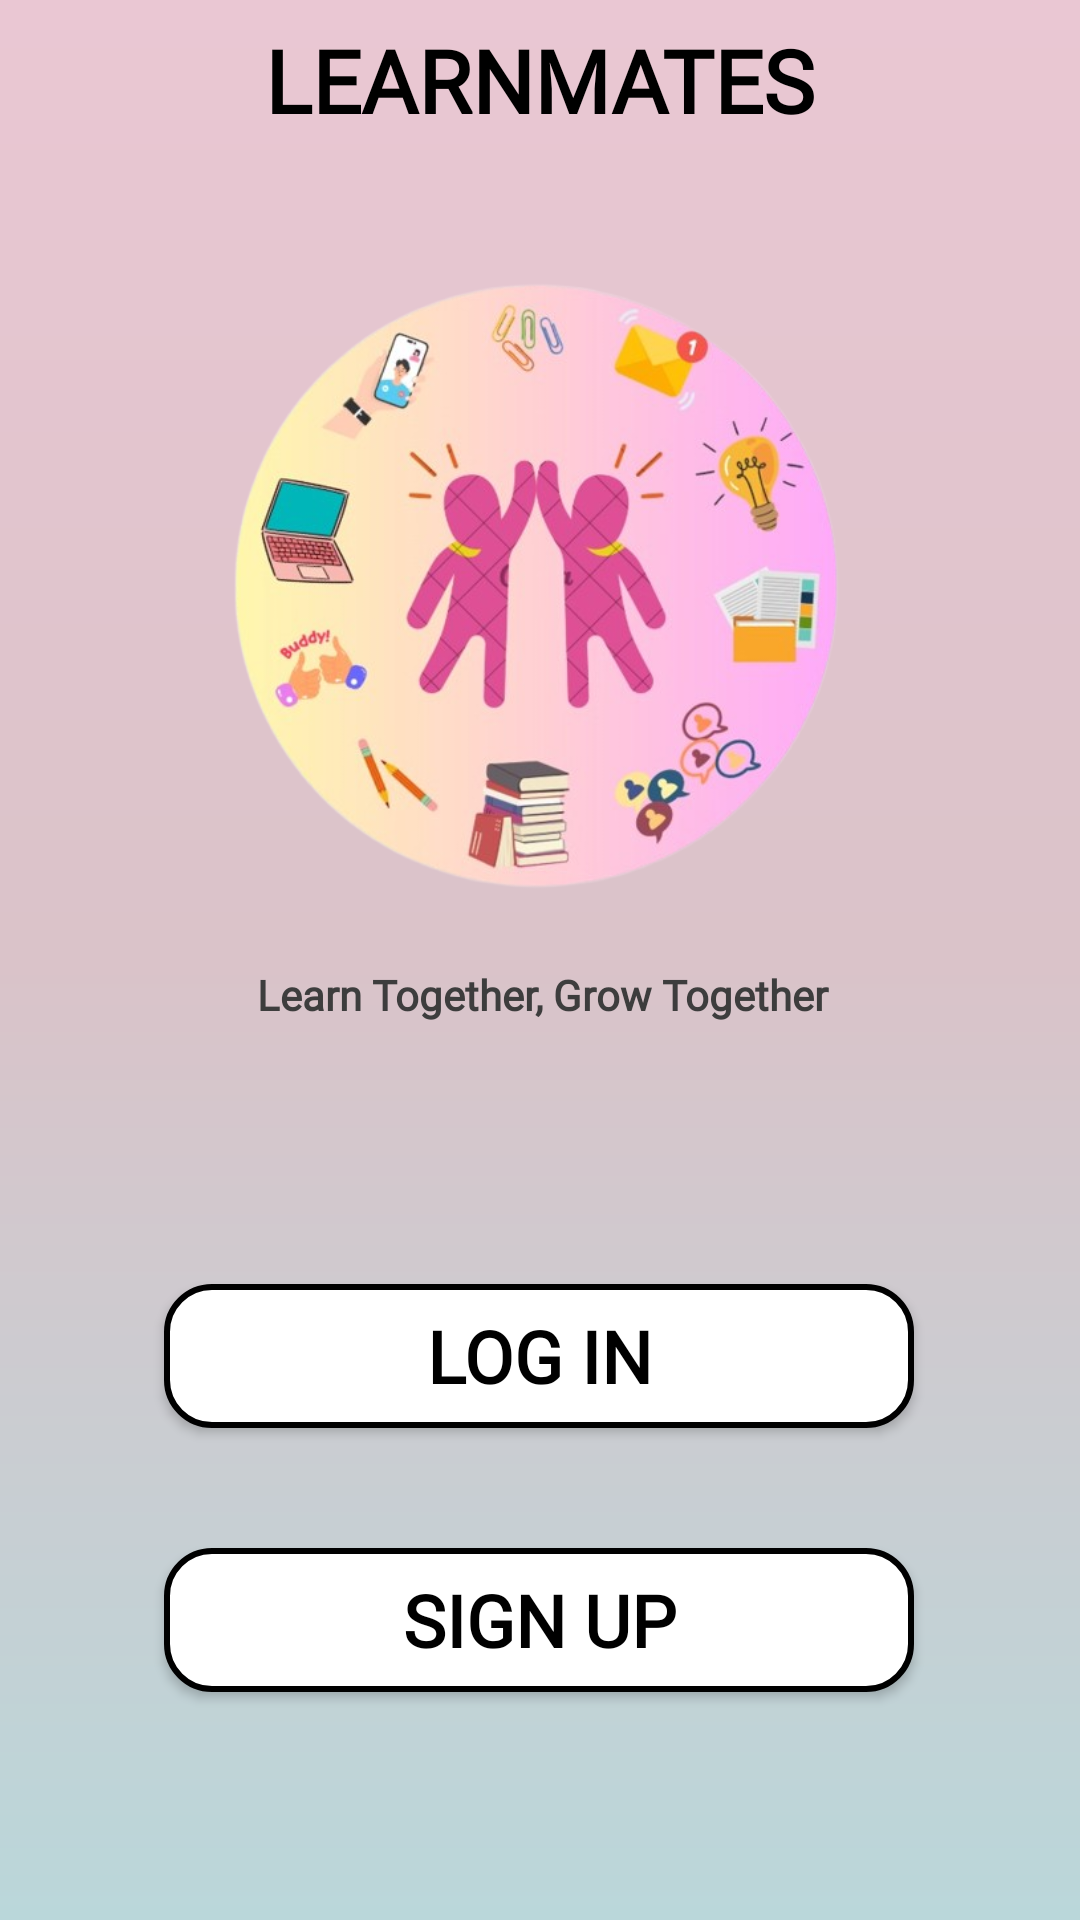

Write the Android layout XML for this screen, with the resource values it uses.
<!-- AndroidManifest.xml: application theme Theme.LearnMates -->
<!-- res/layout/activity_front_page.xml -->
<?xml version="1.0" encoding="utf-8"?>
<androidx.constraintlayout.widget.ConstraintLayout xmlns:android="http://schemas.android.com/apk/res/android"
    xmlns:app="http://schemas.android.com/apk/res-auto"
    xmlns:tools="http://schemas.android.com/tools"
    android:id="@+id/main"
    android:layout_width="match_parent"
    android:layout_height="match_parent"
    android:background="@drawable/gradient_background"
    tools:context=".ui.activity.FrontPageActivity">

    <TextView
        android:id="@+id/Title"
        android:layout_width="wrap_content"
        android:layout_height="wrap_content"
        android:layout_marginStart="116dp"
        android:layout_marginTop="80dp"
        android:layout_marginEnd="116dp"
        android:layout_marginBottom="20dp"
        android:fontFamily="@font/inria"
        android:text="LEARNMATES"
        android:textColor="@color/black"
        android:textSize="29sp"
        android:textStyle="bold"
        app:layout_constraintBottom_toTopOf="@+id/logo"
        app:layout_constraintEnd_toEndOf="parent"
        app:layout_constraintStart_toStartOf="parent"
        app:layout_constraintTop_toTopOf="parent" />

    <ImageView
        android:id="@+id/logo"
        android:layout_width="264dp"
        android:layout_height="218dp"
        android:layout_marginStart="74dp"
        android:layout_marginTop="20dp"
        android:layout_marginEnd="73dp"
        android:layout_marginBottom="9dp"
        app:layout_constraintBottom_toTopOf="@+id/rtext"
        app:layout_constraintEnd_toEndOf="parent"
        app:layout_constraintStart_toStartOf="parent"
        app:layout_constraintTop_toBottomOf="@+id/Title"
        app:srcCompat="@drawable/logo" />

    <TextView
        android:id="@+id/rtext"
        android:layout_width="306dp"
        android:layout_height="43dp"
        android:layout_marginStart="53dp"
        android:layout_marginTop="9dp"
        android:layout_marginEnd="52dp"
        android:layout_marginBottom="10dp"
        android:fontFamily="@font/inria"
        android:text="Learn Together, Grow Together"
        android:textAlignment="center"
        android:textColor="@color/grey"
        android:textSize="14sp"
        android:textStyle="bold"
        app:layout_constraintBottom_toTopOf="@+id/loginBtn"
        app:layout_constraintEnd_toEndOf="parent"
        app:layout_constraintStart_toStartOf="parent"
        app:layout_constraintTop_toBottomOf="@+id/logo" />

    <androidx.appcompat.widget.AppCompatButton
        android:id="@+id/signUpBtn"
        android:layout_width="250dp"
        android:layout_height="wrap_content"
        android:layout_marginStart="80dp"
        android:layout_marginTop="27dp"
        android:layout_marginEnd="81dp"
        android:layout_marginBottom="149dp"
        android:background="@drawable/button_background"
        android:fontFamily="@font/inria"
        android:text="SIGN UP"
        android:textColor="@color/black"
        android:textSize="24sp"
        android:textStyle="bold"
        app:layout_constraintBottom_toBottomOf="parent"
        app:layout_constraintEnd_toEndOf="parent"
        app:layout_constraintStart_toStartOf="parent"
        app:layout_constraintTop_toBottomOf="@+id/loginBtn" />

    <androidx.appcompat.widget.AppCompatButton
        android:id="@+id/loginBtn"
        android:layout_width="250dp"
        android:layout_height="wrap_content"
        android:layout_marginStart="80dp"
        android:layout_marginTop="53dp"
        android:layout_marginEnd="81dp"
        android:layout_marginBottom="13dp"
        android:background="@drawable/button_background"
        android:fontFamily="@font/inria"
        android:text="Log In"
        android:textColor="@color/black"
        android:textSize="24sp"
        android:textStyle="bold"
        app:layout_constraintBottom_toTopOf="@+id/signUpBtn"
        app:layout_constraintEnd_toEndOf="parent"
        app:layout_constraintStart_toStartOf="parent"
        app:layout_constraintTop_toBottomOf="@+id/rtext" />
</androidx.constraintlayout.widget.ConstraintLayout>
<!-- resources referenced by this layout -->
<resources>
  <color name="black">#FF000000</color>
  <color name="grey">#3D3D3D</color>
  <!-- drawable button_background (drawable) -->
  <?xml version="1.0" encoding="utf-8"?>
  <shape xmlns:android="http://schemas.android.com/apk/res/android">
      <solid android:color="@color/white" />
      <stroke
          android:width="2dp"
          android:color="#000000" />
      <corners android:radius="15dp" />
  </shape>
  <!-- drawable gradient_background (drawable) -->
  <?xml version="1.0" encoding="utf-8"?>
  <shape xmlns:android="http://schemas.android.com/apk/res/android"
      android:shape="rectangle">
      <gradient
          android:startColor="#EAC7D3"
          android:centerColor="#DAC3C9"
          android:endColor="#BAD7DA"
          android:angle="270" /> 
  </shape>
  <!-- drawable logo: png bitmap (drawable, 246216 bytes) -->
  <style name="Theme.LearnMates" parent="Base.Theme.LearnMates" />
  <color name="white">#FFFFFFFF</color>
  <style name="Base.Theme.LearnMates" parent="Theme.Material3.DayNight.NoActionBar">
          
          
      </style>
</resources>
